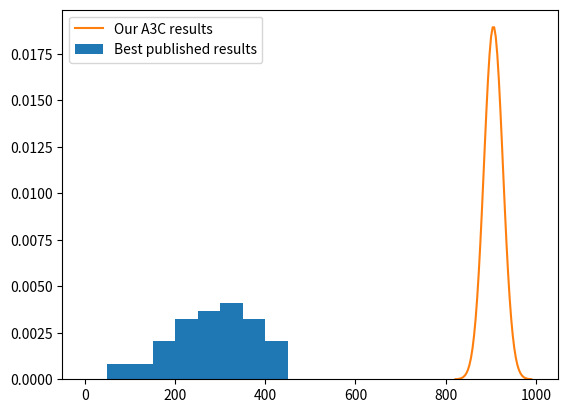

Write the Python code that produced this figure.
# from mpi4py import MPI
# import os
# import subprocess
# import sys
# import time
#
# comm = MPI.COMM_WORLD
# rank = comm.Get_rank()
#
#
# def mpi_fork(n):
#     """Re-launches the current script with workers
#     Returns "parent" for original parent, "child" for MPI children
#     (from https://github.com/garymcintire/mpi_util/)
#     """
#     if n<=1:
#         return "child"
#     if os.getenv("IN_MPI") is None:
#         env = os.environ.copy()
#         env.update(
#             MKL_NUM_THREADS="1",
#             OMP_NUM_THREADS="1",
#             IN_MPI="1"
#         )
#         cmd = ["mpirun", "-np", str(n), sys.executable] + ['-u'] + sys.argv
#         print(cmd)
#         subprocess.check_call(cmd, env=env)
#         # subprocess.check_call(["/usr/bin/mpirun", "-np", str(n), '-mca', 'coll_tuned_bcast_algorithm', '0', sys.executable] +['-u']+ sys.argv, env=env)       # this mpirun is 1/3 the speed of the one above
#         return "parent"
#     else:
#         global nworkers, rank
#         nworkers = MPI.COMM_WORLD.Get_size()
#         rank = MPI.COMM_WORLD.Get_rank()
#         print('assigning the rank and nworkers', nworkers, rank)
#         return "child"
#
#
# if rank == 0:
#     mpi_fork(4)
#     while(True):
#         data = comm.recv(source=MPI.ANY_SOURCE, tag=13)
#         print("M: Sending data to ", data)
#         comm.send(True, dest=int(data), tag=14)
#         data2 = comm.recv(source=MPI.ANY_SOURCE, tag=15)
#         print("M: 2nd message received from: ", data2)
# else:
#     print("S", rank, ": Sending my rank to master")
#     comm.send(rank, dest=0, tag=13)
#     data = comm.recv(source=0, tag=14)
#     print("S", rank, ": Master reply received")
#     time.sleep(5)
#     comm.send(rank, dest=0, tag=15)


########################################################################################################################

# class A:
#     def __init__(self, b):
#         self.b = b
#
# class opt:
#     def __init__(self,str):
#         self.str = str

# Referencing test
# opt1 = opt("1")
# print(opt1.str)
# x2 = A(opt1)
# print(x2.b.str)
# x2.b.str = "2"
# print(opt1.str)

########################################################################################################################

# from mpi4py import MPI
#
# comm = MPI.COMM_WORLD
# rank = comm.Get_rank()
#
# if rank == 0:
#     data = {'a': 7, 'b': 3.14}
#     req = comm.isend(data, dest=1, tag=11)
#     print(req)
#     req.wait()
# elif rank == 1:
#     req = comm.irecv(source=0, tag=11)
#     data = req.wait()
#     print(data)

########################################################################################################################

# from mpi4py import MPI
#
# comm = MPI.COMM_WORLD
# rank = comm.Get_rank()
#
# if rank == 0:
#     data = {'key1' : [7, 2.72, 2+3j],
#             'key2' : ( 'abc', 'xyz')}
#     data = comm.bcast(data, root=0)
# else:
#     data = None
#     data = comm.bcast(None, root=0)
#     print(data)

########################################################################################################################

import matplotlib.pyplot as plt
import numpy as np
import scipy.stats as stats

rewards = np.array([193.706293706299,322.053231939146,133.236151603504,148.387096774198,292.15686274508,431.034482758602,
                    354.545454545436,390.196078431356,272.623574144481,199.319727891155,303.921568627443,401.69491525422,
                    235.766423357653,233.333333333323,230.98591549296,305.063291139223,365.949820788513,251.437699680496,
                    373.154362416091,382.071713147391,315.80756013744,440.229885057453,199.999999999998,274.545454545436,
                    361.805555555539,310.334346504556,310.526315789455,415.679442508693,270.629370629354,85.1851851851905,
                    210.126582278477,341.471571906338,229.710144927526,352.554744525531,313.333333333328,206.930693069304,
                    321.052631578929,216.923076923073,69.491525423734,236.507936507925,259.589041095873,287.499999999983,
                    272.990353697732,417.11026615969,383.870967741919,156.94444444445,306.451612903218,174.305555555561,
                    257.142857142842])

plt.hist(rewards, bins=int(1000/50), range=(0, 1000), density=True)

best_mean = 906
best_sigma = 21
x = np.linspace(best_mean - 4 * best_sigma, best_mean + 4 * best_sigma)
plt.plot(x, stats.norm.pdf(x, best_mean, best_sigma))
plt.legend(["Our A3C results", "Best published results"])
plt.show()
